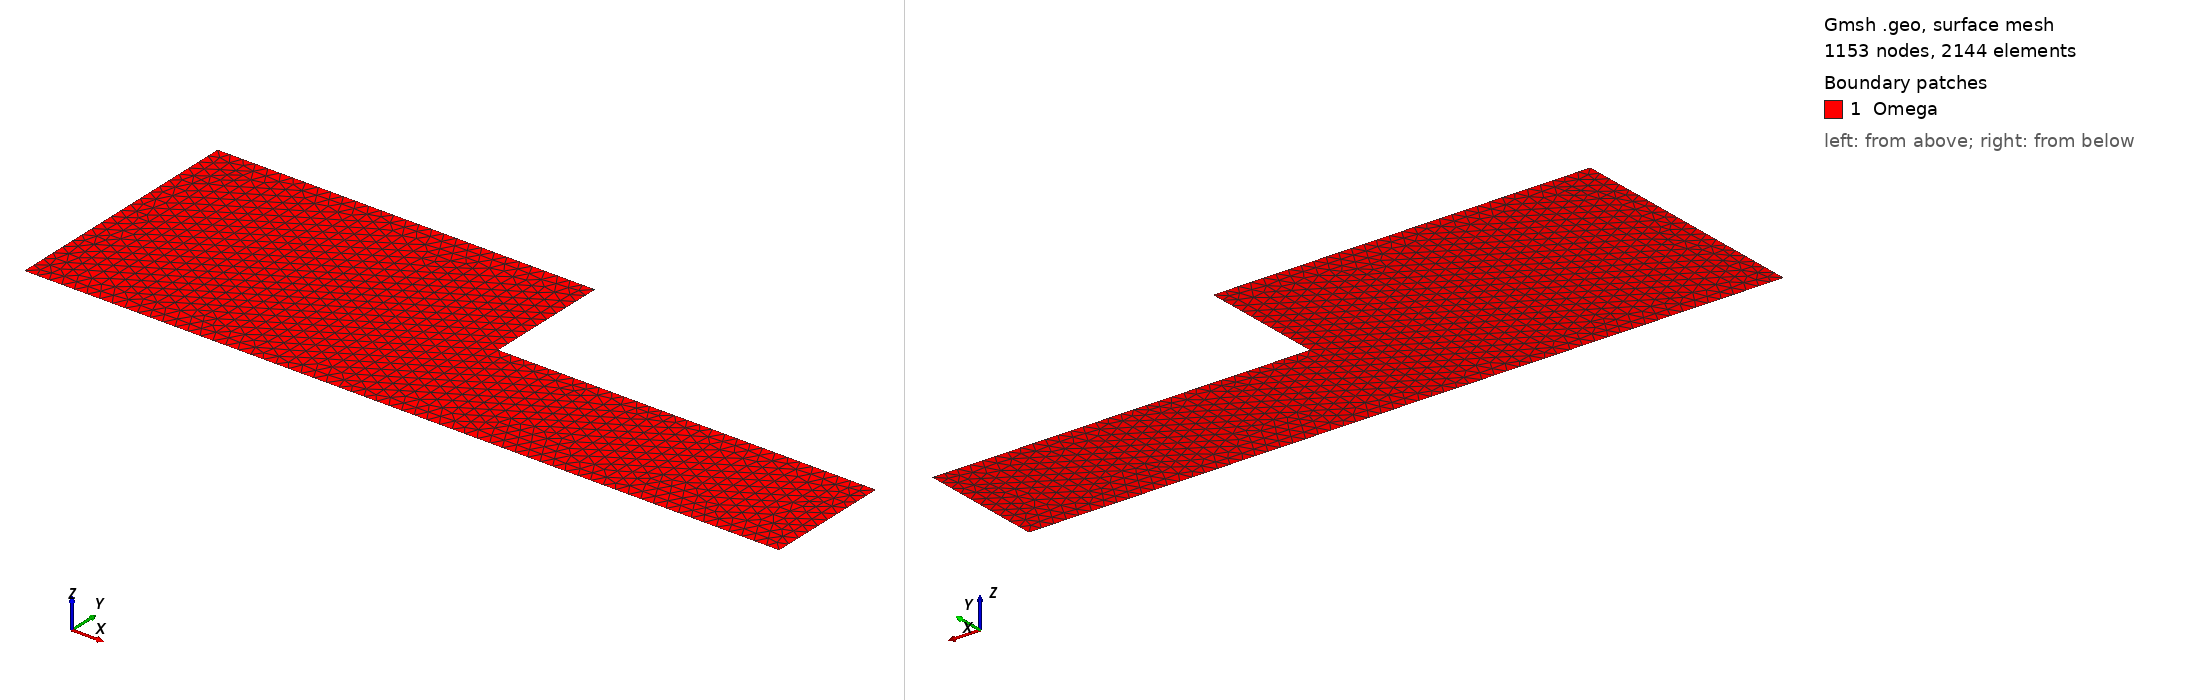

Gmsh geometry script, surface-meshed: 1153 nodes, 2144 surface elements. Boundary patches (legend numbers): 1 Omega. Left view from above one corner, right view from below the opposite corner. Legend entries are the model's physical surfaces. The drawing asked Gmsh for element sizes between 1% and 20% of the model's largest extent; the script's own settings can give other sizes.

=== L.geo (drawn) ===
/*--------------
    File L.geo
/*-------------- */

// Parameters
If (!Exists(h)) h=0.05; EndIf
If (!Exists(L)) L=3.; EndIf // Length
If (!Exists(l)) l=1.; EndIf // Length

// Points

Point(101) = {0,0,0,h};
Point(102) = {L,0,0,h};
Point(103) = {L,l/2.,0,h};
Point(104) = {L/2.,l/2.,0,h};
Point(105) = {L/2.,l,0,h};
Point(106) = {0,l,0,h};

// Curves

Line(11) = {101,102};
Line(12) = {102,103};
Line(13) = {103,104};
Line(14) = {104,105};
Line(15) = {105,106};
Line(16) = {106,101};

Line Loop(21) = {11,12,13,14,15,16};

Plane Surface(1) = {21};

// Physical
Physical Line("Gamma") = {11,12,13,14,15,16};
Physical Surface("Omega") = {1};
